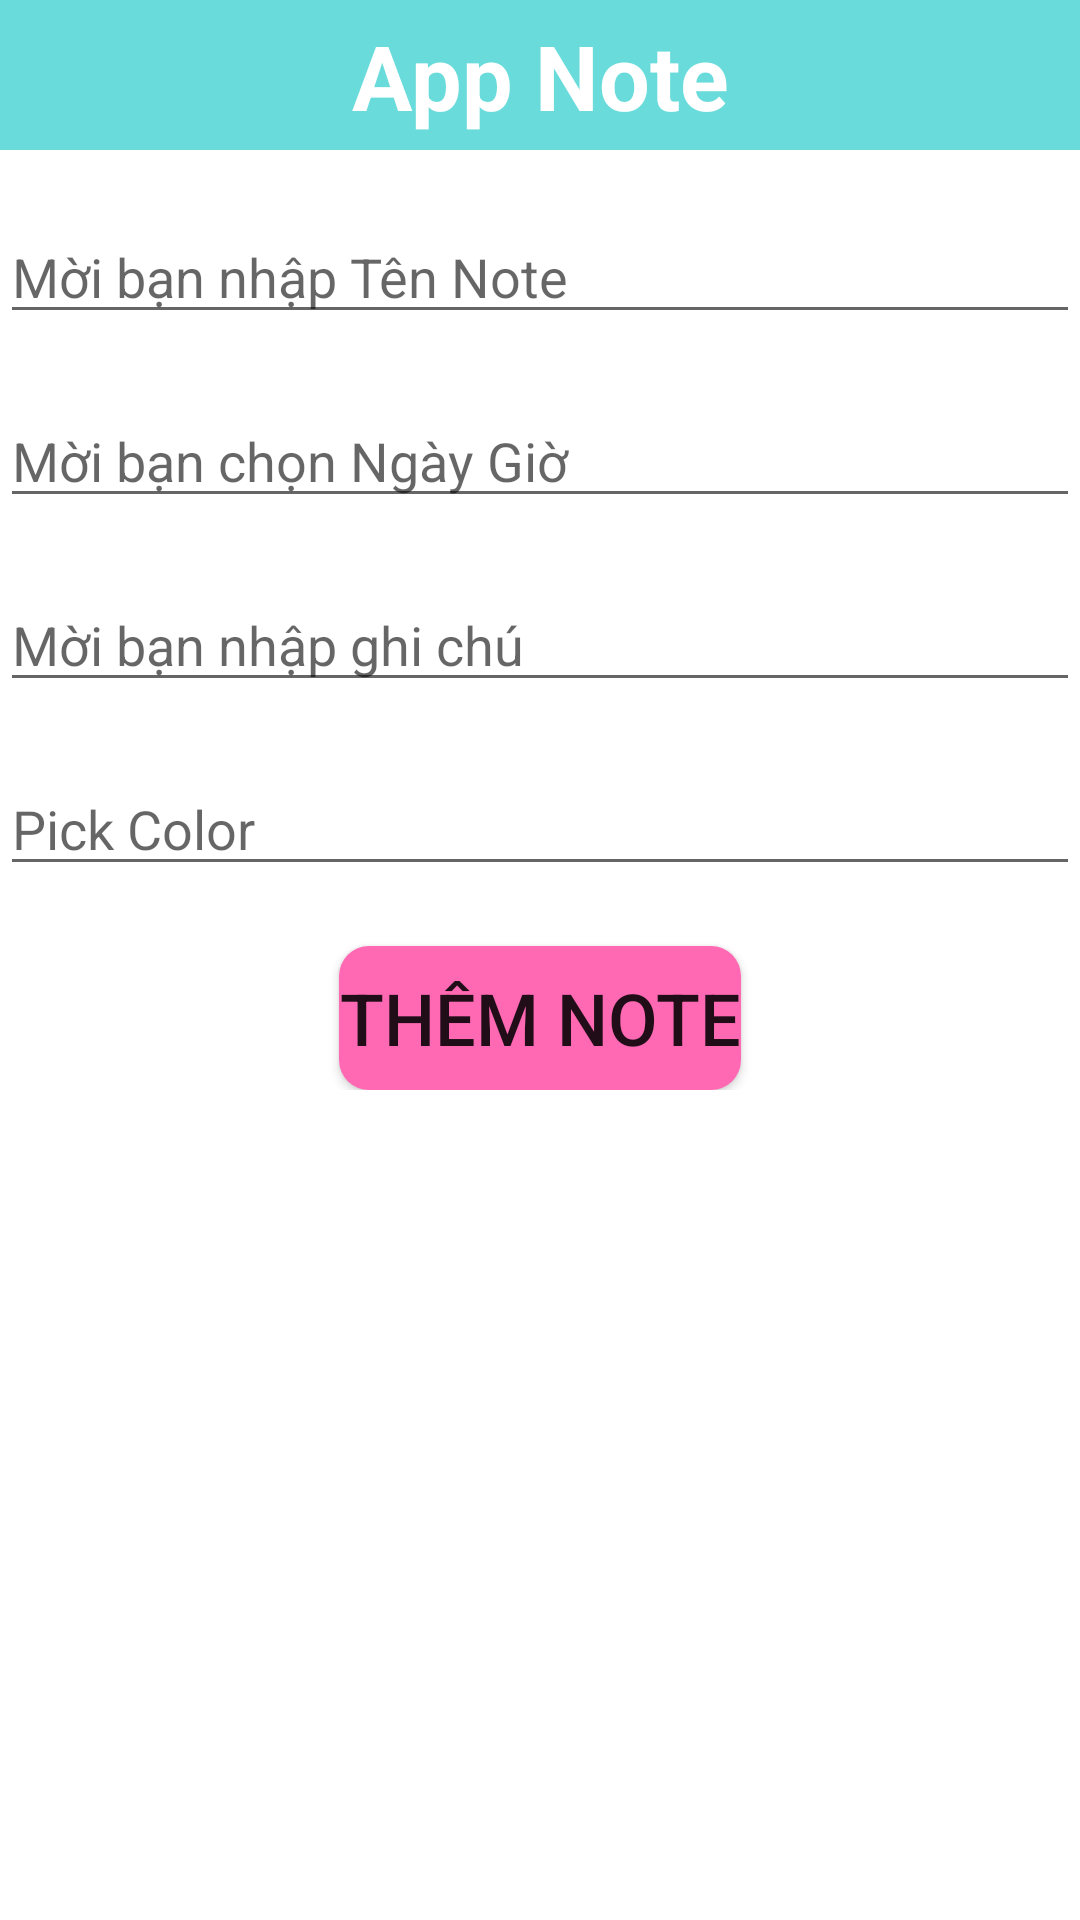

Here is an Android app screen rendered from its layout file. Give the layout XML and the strings, colors and styles it references.
<!-- AndroidManifest.xml: application theme Theme.App_Note -->
<!-- res/layout/activity_main2.xml -->
<?xml version="1.0" encoding="utf-8"?>
<ScrollView xmlns:android="http://schemas.android.com/apk/res/android"
    xmlns:app="http://schemas.android.com/apk/res-auto"
    xmlns:tools="http://schemas.android.com/tools"
    android:layout_width="match_parent"
    android:layout_height="match_parent"
    android:orientation="vertical"
    android:id="@+id/scrView"
    tools:context=".MainActivity2">

    <LinearLayout
        android:layout_width="match_parent"
        android:layout_height="match_parent"
        android:id="@+id/lnMau"
        android:orientation="vertical">
        <androidx.constraintlayout.widget.ConstraintLayout
            android:layout_width="match_parent"
            android:layout_height="50dp"
            android:background="#69dbdb">


            <TextView
                android:layout_width="wrap_content"
                android:layout_height="wrap_content"
                android:layout_marginStart="8dp"
                android:layout_marginEnd="8dp"
                android:text="App Note"
                android:textColor="@color/white"
                android:textSize="30dp"
                android:textStyle="bold"
                app:layout_constraintBottom_toBottomOf="parent"
                app:layout_constraintEnd_toEndOf="parent"
                app:layout_constraintStart_toStartOf="parent"
                app:layout_constraintTop_toTopOf="parent" />


        </androidx.constraintlayout.widget.ConstraintLayout>

        <EditText
            android:id="@+id/edName"
            android:hint="Mời bạn nhập Tên Note"
            android:layout_marginTop="20dp"
            android:layout_width="match_parent"
            android:layout_height="wrap_content"/>


        <EditText
            android:id="@+id/edNgayGio"
            android:hint="Mời bạn chọn Ngày Giờ"
            android:layout_marginTop="20dp"
            android:layout_width="match_parent"
            android:layout_height="wrap_content"/>

        <EditText
            android:id="@+id/edGhiChu"
            android:hint="Mời bạn nhập ghi chú"
            android:layout_marginTop="20dp"
            android:layout_width="match_parent"
            android:layout_height="wrap_content"/>
        <EditText
            android:id="@+id/edPickMau"
            android:hint="Pick Color"
            android:layout_marginTop="20dp"
            android:layout_width="match_parent"
            android:layout_height="wrap_content"/>

        <Button
            android:id="@+id/btnInsert"
            android:layout_marginTop="20dp"
            android:text="Thêm Note"
            android:textSize="24sp"
            android:background="@drawable/custom_btnthem"
            android:layout_gravity="center"
            android:layout_width="wrap_content"
            android:layout_height="wrap_content"/>

    </LinearLayout>

</ScrollView>
<!-- resources referenced by this layout -->
<resources>
  <!-- drawable custom_btnthem (drawable) -->
  <?xml version="1.0" encoding="utf-8"?>
  <shape xmlns:android="http://schemas.android.com/apk/res/android">
  
      <solid android:color="#FF69B4" />
      <corners android:radius="10dp" />
  
  </shape>
  <style name="Theme.App_Note" parent="Theme.MaterialComponents.DayNight.NoActionBar">
          
          <item name="colorPrimary">@color/purple_500</item>
          <item name="colorPrimaryVariant">@color/purple_700</item>
          <item name="colorOnPrimary">@color/white</item>
          
          <item name="colorSecondary">@color/teal_200</item>
          <item name="colorSecondaryVariant">@color/teal_700</item>
          <item name="colorOnSecondary">@color/black</item>
          
          <item name="android:statusBarColor" tools:targetApi="l">?attr/colorPrimaryVariant</item>
          
      </style>
  <!-- not gathered from this repository: default colours our renderer supplied (Android Studio template values) -->
  <color name="purple_500">#FF6200EE</color>
  <color name="purple_700">#FF3700B3</color>
  <color name="teal_200">#FF03DAC5</color>
  <color name="teal_700">#FF018786</color>
  <color name="black">#FF000000</color>
  <color name="white">#FFFFFFFF</color>
</resources>
